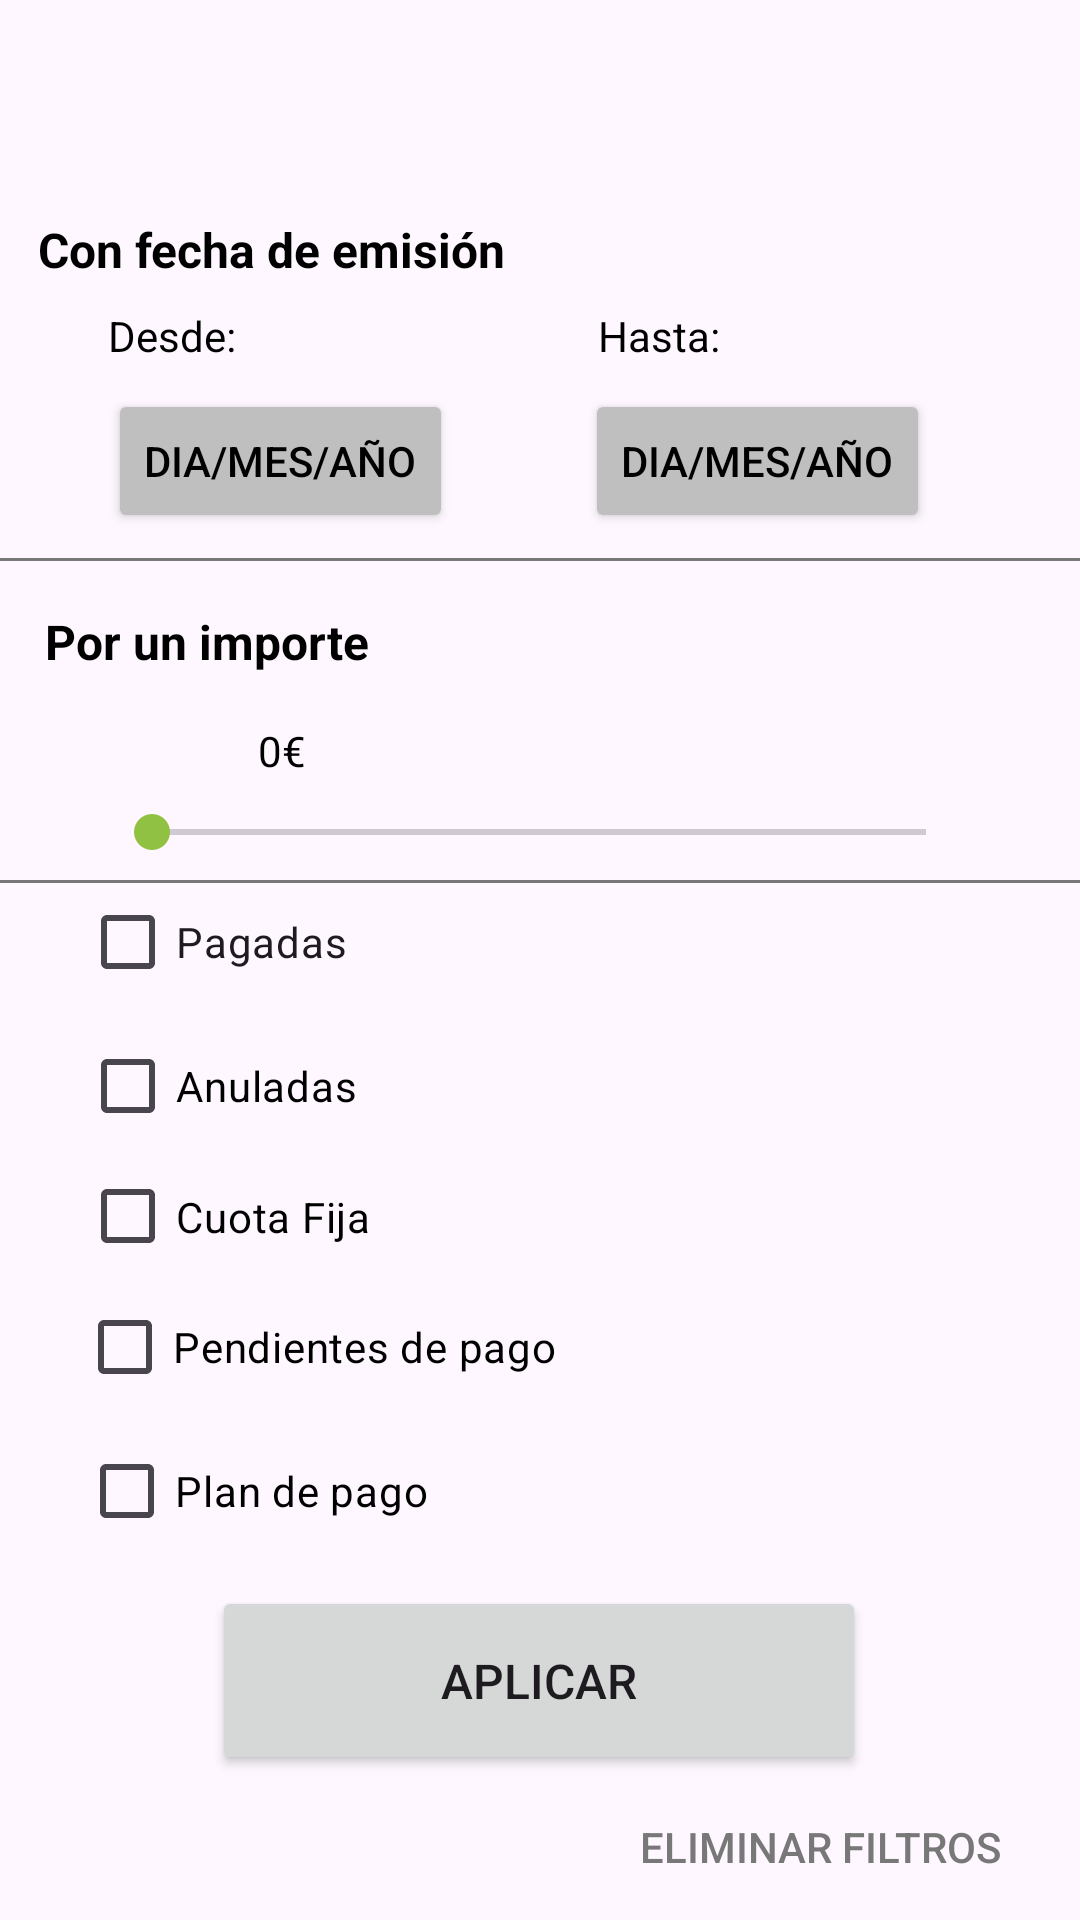

Here is an Android app screen rendered from its layout file. Give the layout XML and the strings, colors and styles it references.
<!-- AndroidManifest.xml: application theme Theme.FacturasKotlin -->
<!-- res/layout/activity_filtros.xml -->
<?xml version="1.0" encoding="utf-8"?>
<androidx.constraintlayout.widget.ConstraintLayout xmlns:android="http://schemas.android.com/apk/res/android"
    xmlns:app="http://schemas.android.com/apk/res-auto"
    xmlns:tools="http://schemas.android.com/tools"
    android:layout_width="match_parent"
    android:layout_height="match_parent"
    tools:context=".ui.view.FiltrosActivity">


    <include
        android:id="@+id/included"
        layout="@layout/toolbar"
        android:layout_width="match_parent"
        android:layout_height="?attr/actionBarSize"
        app:layout_constraintEnd_toEndOf="parent"
        app:layout_constraintStart_toStartOf="parent"
        app:layout_constraintTop_toTopOf="parent" />

    <TextView
        android:id="@+id/tituloFecha"
        android:layout_width="wrap_content"
        android:layout_height="wrap_content"
        android:text="@string/FiltroTituloFecha"
        android:textColor="@color/black"
        android:textSize="16sp"
        android:textStyle="bold"
        app:layout_constraintBottom_toTopOf="@id/Desde"
        app:layout_constraintEnd_toEndOf="parent"
        app:layout_constraintHorizontal_bias="0.062"
        app:layout_constraintStart_toStartOf="parent"
        app:layout_constraintTop_toBottomOf="@+id/included" />

    <Button
        android:id="@+id/fechaDesde"
        android:layout_width="wrap_content"
        android:layout_height="wrap_content"
        android:layout_marginStart="36dp"
        android:backgroundTint="@color/grey_light"
        android:text="@string/FiltroBtnDiaMesAño"
        android:textColor="@color/black"
        app:layout_constraintBottom_toTopOf="@id/view1"
        app:layout_constraintEnd_toStartOf="@+id/fechaHasta"
        app:layout_constraintHorizontal_bias="0.0"
        app:layout_constraintStart_toStartOf="parent"
        app:layout_constraintTop_toBottomOf="@id/Desde"
        app:layout_constraintVertical_bias="0.117" />

    <Button
        android:id="@+id/fechaHasta"
        android:layout_width="wrap_content"
        android:layout_height="wrap_content"
        android:layout_marginEnd="50dp"
        android:backgroundTint="@color/grey_light"
        android:text="@string/FiltroBtnDiaMesAño"
        android:textColor="@color/black"
        app:layout_constraintBottom_toTopOf="@id/view1"
        app:layout_constraintEnd_toEndOf="parent"
        app:layout_constraintTop_toBottomOf="@+id/Hasta" />

    <TextView
        android:id="@+id/Desde"
        android:layout_width="wrap_content"
        android:layout_height="wrap_content"
        android:layout_marginStart="36dp"
        android:text="@string/FiltroTituloDesde"
        android:textColor="@color/black"

        app:layout_constraintBottom_toTopOf="@id/fechaDesde"
        app:layout_constraintStart_toStartOf="parent"
        app:layout_constraintTop_toBottomOf="@+id/tituloFecha" />

    <TextView
        android:id="@+id/Hasta"
        android:layout_width="wrap_content"
        android:layout_height="wrap_content"

        android:layout_marginEnd="120dp"
        android:text="@string/FiltroTituloHasta"
        android:textColor="@color/black"

        app:layout_constraintBottom_toTopOf="@id/fechaHasta"
        app:layout_constraintEnd_toEndOf="parent"
        app:layout_constraintTop_toBottomOf="@+id/tituloFecha" />

    <TextView
        android:id="@+id/tituloImporte"
        android:layout_width="wrap_content"
        android:layout_height="wrap_content"
        android:layout_marginTop="16dp"
        android:text="@string/FiltroTituloImporte"
        android:textColor="@color/black"
        android:textSize="16sp"
        android:textStyle="bold"
        app:layout_constraintBottom_toTopOf="@+id/minimo"
        app:layout_constraintEnd_toEndOf="parent"
        app:layout_constraintHorizontal_bias="0.059"
        app:layout_constraintStart_toStartOf="parent"
        app:layout_constraintTop_toBottomOf="@id/view1" />

    <TextView
        android:id="@+id/minimo"
        android:layout_width="wrap_content"
        android:layout_height="wrap_content"
        android:layout_marginTop="16dp"
        android:text="@string/FiltroValorMinimo"
        android:textColor="@color/black"
        app:layout_constraintEnd_toStartOf="@id/central"
        app:layout_constraintStart_toStartOf="parent"
        app:layout_constraintTop_toBottomOf="@+id/tituloImporte" />

    <SeekBar
        android:id="@+id/seekBar"
        android:layout_width="290dp"
        android:layout_height="24dp"
        app:layout_constraintBottom_toTopOf="@+id/view2"
        app:layout_constraintEnd_toEndOf="parent"
        app:layout_constraintHorizontal_bias="0.495"
        app:layout_constraintStart_toStartOf="parent"
        app:layout_constraintTop_toBottomOf="@+id/minimo"
        app:layout_constraintVertical_bias="0.583" />

    <TextView
        android:id="@+id/central"
        android:layout_width="wrap_content"
        android:layout_height="wrap_content"
        android:textColor="@color/black"
        app:layout_constraintBottom_toBottomOf="@+id/minimo"
        app:layout_constraintEnd_toStartOf="@+id/maximo"
        app:layout_constraintStart_toEndOf="@+id/minimo"
        app:layout_constraintTop_toTopOf="@+id/minimo"
        app:layout_constraintVertical_bias="1.0" />

    <TextView
        android:id="@+id/maximo"
        android:layout_width="wrap_content"
        android:layout_height="wrap_content"
        android:textColor="@color/black"
        app:layout_constraintBottom_toBottomOf="@+id/minimo"
        app:layout_constraintEnd_toEndOf="parent"
        app:layout_constraintStart_toEndOf="@+id/central"
        app:layout_constraintTop_toTopOf="@id/minimo" />


    <TextView
        android:id="@+id/tituloEstado"
        android:layout_width="wrap_content"
        android:layout_height="wrap_content"
        android:text="@string/FiltroTituloEstado"
        android:textColor="@color/black"
        android:textSize="16sp"
        android:textStyle="bold"
        app:layout_constraintBottom_toTopOf="@+id/checkPagadas"
        app:layout_constraintEnd_toEndOf="parent"
        app:layout_constraintHorizontal_bias="0.096"
        app:layout_constraintStart_toStartOf="parent"
        app:layout_constraintTop_toBottomOf="@+id/view2"
        app:layout_constraintVertical_bias="0.649" />

    <CheckBox
        android:id="@+id/checkCuota"
        android:layout_width="110dp"
        android:layout_height="39dp"
        android:text="@string/FiltroCheckCuota"
        android:textColor="@color/black"
        app:layout_constraintBottom_toTopOf="@+id/checkPendientes"
        app:layout_constraintEnd_toEndOf="parent"
        app:layout_constraintHorizontal_bias="0.106"
        app:layout_constraintStart_toStartOf="parent"
        app:layout_constraintTop_toTopOf="parent"
        app:layout_constraintVertical_bias="1.0" />

    <CheckBox
        android:id="@+id/checkPagadas"
        android:layout_width="wrap_content"
        android:layout_height="wrap_content"
        android:text="@string/FiltroCheckPagadas"

        app:layout_constraintBottom_toTopOf="@+id/checkAnuladas"
        app:layout_constraintEnd_toEndOf="parent"
        app:layout_constraintHorizontal_bias="0.099"
        app:layout_constraintStart_toStartOf="parent"
        app:layout_constraintTop_toTopOf="parent"
        app:layout_constraintVertical_bias="1.0" />

    <CheckBox
        android:id="@+id/checkPendientes"
        android:layout_width="wrap_content"
        android:layout_height="wrap_content"
        android:text="@string/FiltroCheckPendientes"
        android:textColor="@color/black"
        app:layout_constraintBottom_toTopOf="@+id/checkPlan"
        app:layout_constraintEnd_toEndOf="parent"
        app:layout_constraintHorizontal_bias="0.128"
        app:layout_constraintStart_toStartOf="parent"
        app:layout_constraintTop_toTopOf="parent"
        app:layout_constraintVertical_bias="1.0" />

    <CheckBox
        android:id="@+id/checkPlan"
        android:layout_width="wrap_content"
        android:layout_height="wrap_content"
        android:text="@string/FiltroCheckPlan"
        android:textColor="@color/black"
        app:layout_constraintBottom_toTopOf="@+id/botonAplicar"
        app:layout_constraintEnd_toEndOf="parent"
        app:layout_constraintHorizontal_bias="0.108"
        app:layout_constraintStart_toStartOf="parent"
        app:layout_constraintTop_toTopOf="parent"
        app:layout_constraintVertical_bias="0.984" />


    <CheckBox
        android:id="@+id/checkAnuladas"
        android:layout_width="wrap_content"
        android:layout_height="wrap_content"
        android:text="@string/FiltroCheckAnuladas"
        android:textColor="@color/black"
        app:layout_constraintBottom_toTopOf="@+id/checkCuota"
        app:layout_constraintEnd_toEndOf="parent"
        app:layout_constraintHorizontal_bias="0.1"
        app:layout_constraintStart_toStartOf="parent"
        app:layout_constraintTop_toTopOf="parent"
        app:layout_constraintVertical_bias="1.0" />

    <Button
        android:id="@+id/botonAplicar"
        android:layout_width="218dp"
        android:layout_height="63dp"
        android:text="@string/FiltroBtnAplicar"
        android:textSize="16sp"
        app:layout_constraintBottom_toBottomOf="parent"
        app:layout_constraintEnd_toEndOf="parent"
        app:layout_constraintHorizontal_bias="0.497"
        app:layout_constraintStart_toStartOf="parent"
        app:layout_constraintTop_toTopOf="parent"
        app:layout_constraintVertical_bias="0.916" />

    <Button
        android:id="@+id/botonEliminar"
        style="@style/Widget.AppCompat.Button.Borderless"
        android:layout_width="wrap_content"
        android:layout_height="wrap_content"
        android:backgroundTint="@color/grey"
        android:text="@string/FiltroBtnEliminar"
        android:textColor="@color/grey"
        app:layout_constraintBottom_toBottomOf="parent"
        app:layout_constraintEnd_toEndOf="parent"
        app:layout_constraintHorizontal_bias="0.934"
        app:layout_constraintStart_toStartOf="parent"
        app:layout_constraintTop_toBottomOf="@+id/botonAplicar"
        app:layout_constraintVertical_bias="0.0" />

    <View
        android:id="@+id/view1"
        android:layout_width="match_parent"
        android:layout_height="1dp"
        android:background="@color/grey"


        app:layout_constraintBottom_toBottomOf="parent"
        app:layout_constraintTop_toTopOf="parent"
        app:layout_constraintVertical_bias="0.291"
        tools:layout_editor_absoluteX="1dp" />

    <View
        android:id="@+id/view2"
        android:layout_width="match_parent"
        android:layout_height="1dp"
        android:layout_marginTop="8dp"

        android:background="@color/grey"

        app:layout_constraintBottom_toBottomOf="parent"
        app:layout_constraintEnd_toEndOf="parent"
        app:layout_constraintTop_toTopOf="@+id/included"
        app:layout_constraintVertical_bias="0.452" />

</androidx.constraintlayout.widget.ConstraintLayout>
<!-- res/layout/toolbar.xml (included above) -->
<?xml version="1.0" encoding="utf-8"?>
<androidx.constraintlayout.widget.ConstraintLayout xmlns:android="http://schemas.android.com/apk/res/android"
    xmlns:app="http://schemas.android.com/apk/res-auto"
    android:layout_width="match_parent"
    android:layout_height="match_parent">

    <androidx.appcompat.widget.Toolbar
        android:id="@+id/toolbar"
        android:layout_width="match_parent"
        android:layout_height="wrap_content"
        android:backgroundTint="@color/white"
        app:layout_constraintEnd_toEndOf="parent"
        app:layout_constraintStart_toStartOf="parent"
        app:layout_constraintTop_toTopOf="parent" />


</androidx.constraintlayout.widget.ConstraintLayout>
<!-- resources referenced by this layout -->
<resources>
  <color name="black">#FF000000</color>
  <color name="grey">#787878</color>
  <color name="grey_light">#BFBFBF</color>
  <color name="white">#FFFFFFFF</color>
  <string name="FiltroBtnAplicar">APLICAR</string>
  <string name="FiltroBtnEliminar">ELIMINAR FILTROS</string>
  <string name="FiltroCheckAnuladas">Anuladas</string>
  <string name="FiltroCheckCuota">Cuota Fija</string>
  <string name="FiltroCheckPagadas">Pagadas</string>
  <string name="FiltroCheckPendientes">Pendientes de pago</string>
  <string name="FiltroCheckPlan">Plan de pago</string>
  <string name="FiltroTituloDesde">Desde:</string>
  <string name="FiltroTituloEstado">Por estado</string>
  <string name="FiltroTituloFecha">Con fecha de emisión</string>
  <string name="FiltroTituloHasta">Hasta:</string>
  <string name="FiltroTituloImporte">Por un importe</string>
  <string name="FiltroValorMinimo">0€</string>
  <style name="Theme.FacturasKotlin" parent="Base.Theme.FacturasKotlin" />
  <style name="Base.Theme.FacturasKotlin" parent="Theme.Material3.DayNight.NoActionBar">
          
          
          <item name="colorPrimary">@color/green</item>
          <item name="colorSecondary">@color/green</item>
      </style>
  <color name="green">#91c143</color>
</resources>
